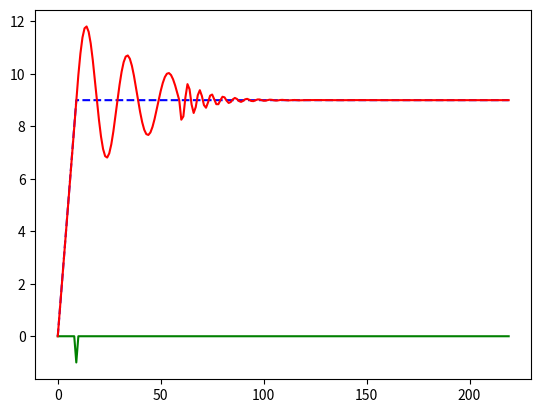

This chart was generated by the following Python code:
# pylint:disable=missing-docstring,redefined-outer-name,invalid-name
import matplotlib.pyplot as plt
from math import sin, cos, exp, pi, floor, ceil


def getAccel(anim, curTime):
    if curTime == 0:
        # return 0
        curTime += 1
    elif curTime == len(anim) - 1:
        return 0
        curTime -= 1

    last = anim[curTime - 1]
    cur = anim[curTime]
    fut = anim[curTime + 1]
    return last - 2 * cur + fut


def evalCrv(c, w, d, t):
    """c -> count, w -> wavelength, d -> decay"""
    return sin(2 * pi * t / w) / exp(t * d / (c * w))


def test(anim, num=10, amp=1.0, length=20, decay=5.0, matchVelocity=True):
    extra = int((num + 0.5) * length)
    anim += [anim[-1]] * extra

    steps = [1.0] * len(anim)
    steps = [1.0] * 60 + [3.5] * 60 + [1.0]

    steps += [steps[-1]] * len(anim)
    steps = steps[: len(anim)]

    # Build the response curve
    trange = range(len(anim))
    crvLen = int(num * length) + 1

    accel = [getAccel(anim, curTime) for curTime in trange]

    mvel = amp
    if matchVelocity:
        mvel = amp * length / (2 * pi)

    out = []
    for f in trange:  # frame
        val = anim[f]
        s = 0  # total steps taken
        for b in range(crvLen):
            val -= accel[f - b] * evalCrv(num, length, decay, s) * mvel
            s += steps[f - b]
        out.append(val)

    plt.plot(trange, anim, "b--")
    plt.plot(trange, accel, "g")
    plt.plot(trange, out, "r")
    plt.show()


if __name__ == "__main__":
    # linear stop
    anim = list(range(10))

    # Parabolic stop
    # anim = [9.0 - (((i-10) ** 2) * 9.0 / 100.0) for i in range(10)]

    # Sine motion
    # anim = [sin(pi * i / 10) for i in range(80)]

    test(anim)
